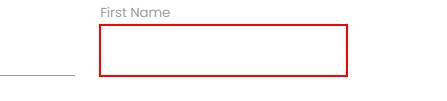
Workflow: DifficultSituations - AnchorBase

Step 1: find the text box

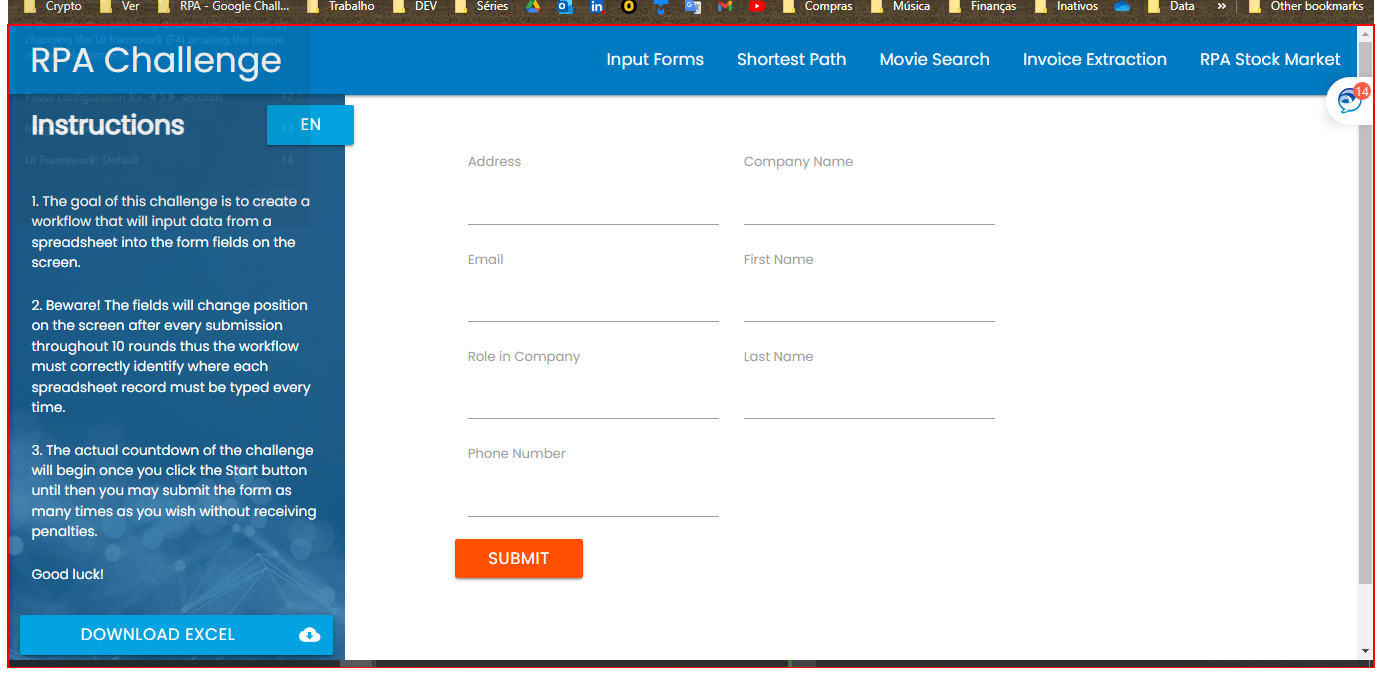
Step 2: Find First Name Element on the label 'First Name' in window 'Rpa Challenge' (chrome.exe)

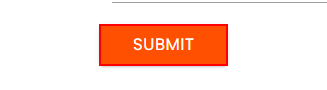
Step 3: click on the text box in window 'Rpa Challenge' (chrome.exe)